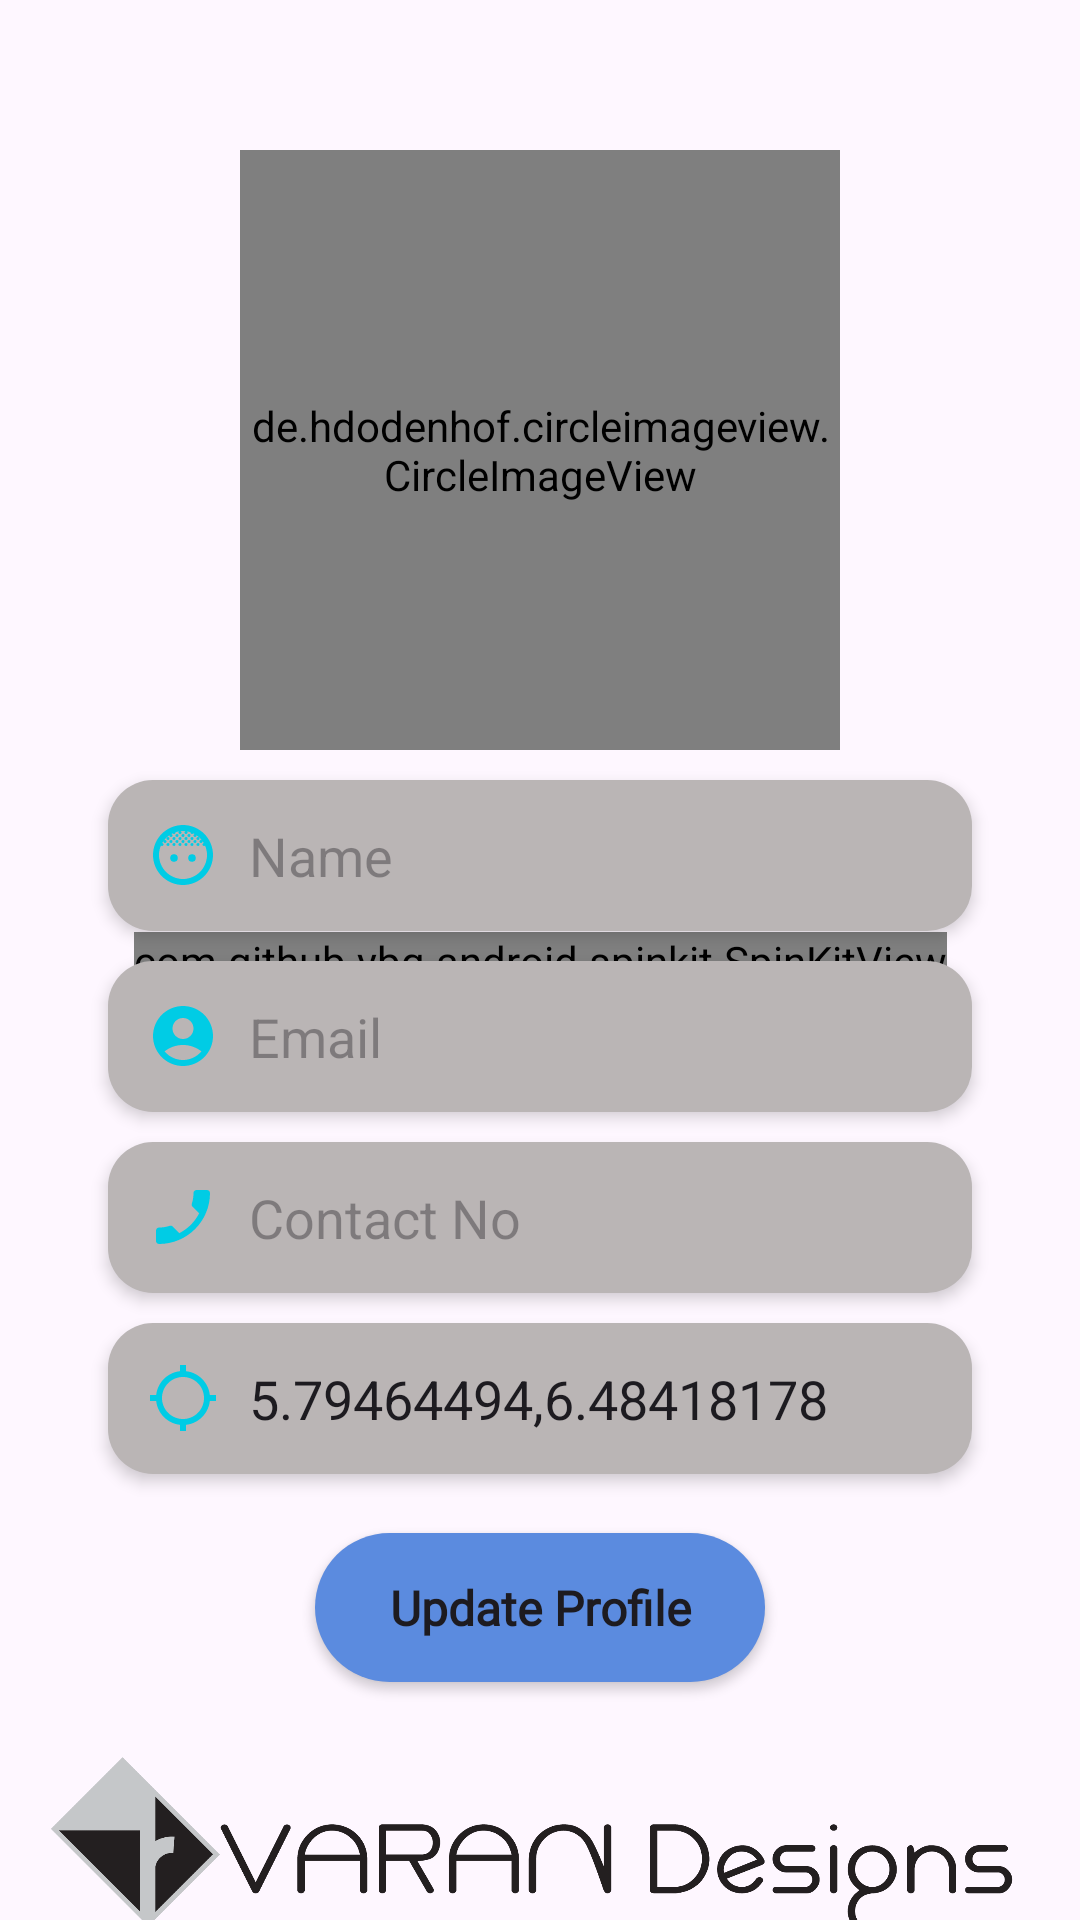

Here is an Android app screen rendered from its layout file. Give the layout XML and the strings, colors and styles it references.
<!-- AndroidManifest.xml: application theme Theme.VaranDesigns -->
<!-- res/layout/fragment_profile.xml -->
<?xml version="1.0" encoding="utf-8"?>
<androidx.constraintlayout.widget.ConstraintLayout xmlns:android="http://schemas.android.com/apk/res/android"
    xmlns:tools="http://schemas.android.com/tools"
    android:layout_width="match_parent"
    android:layout_height="match_parent"
    xmlns:app="http://schemas.android.com/apk/res-auto"
    tools:context=".ui.profile.ProfileFragment"
    android:id="@+id/container">

    <com.github.ybq.android.spinkit.SpinKitView
        android:id="@+id/spin_kit"
        style="@style/SpinKitView.Small.ChasingDots"
        android:layout_width="wrap_content"
        android:layout_height="wrap_content"
        android:layout_centerInParent="true"
        android:layout_gravity="bottom|center_horizontal"
        app:SpinKit_Color="@color/blue"
        app:layout_constraintBottom_toBottomOf="parent"
        app:layout_constraintEnd_toEndOf="parent"
        app:layout_constraintStart_toStartOf="parent"
        app:layout_constraintTop_toTopOf="parent" />

    <de.hdodenhof.circleimageview.CircleImageView
        xmlns:app="http://schemas.android.com/apk/res-auto"
        android:id="@+id/profile_image"
        android:layout_width="200dp"
        android:layout_height="200dp"
        android:src="@drawable/profile"
        app:civ_border_width="2dp"
        app:civ_border_color="#FF000000"
        android:layout_marginTop="50dp"
        app:layout_constraintEnd_toEndOf="parent"
        app:layout_constraintStart_toStartOf="parent"
        app:layout_constraintTop_toTopOf="parent"
        android:background="@drawable/image_bg"/>

    <EditText
        android:id="@+id/profile_name"
        android:layout_width="0dp"
        android:layout_height="wrap_content"
        android:layout_marginTop="10dp"
        android:hint="Name"
        android:padding="13dp"
        android:background="@drawable/edittext_bg"
        android:drawableLeft="@drawable/name_logo"
        android:drawablePadding="10dp"
        android:elevation="3dp"
        app:layout_constraintEnd_toEndOf="parent"
        app:layout_constraintStart_toStartOf="parent"
        app:layout_constraintTop_toBottomOf="@id/profile_image"
        app:layout_constraintWidth_percent=".8" />

    <EditText
        android:id="@+id/profile_email"
        android:editable="false"
        android:layout_width="0dp"
        android:layout_height="wrap_content"
        android:layout_marginTop="10dp"
        android:hint="Email"
        android:padding="13dp"
        android:background="@drawable/edittext_bg"
        android:drawableLeft="@drawable/email_logo"
        android:drawablePadding="10dp"
        android:elevation="3dp"
        app:layout_constraintEnd_toEndOf="parent"
        app:layout_constraintStart_toStartOf="parent"
        app:layout_constraintTop_toBottomOf="@id/profile_name"
        app:layout_constraintWidth_percent=".8" />

    <EditText
        android:id="@+id/profile_contact"
        android:layout_width="0dp"
        android:layout_height="wrap_content"
        android:layout_marginTop="10dp"
        android:hint="Contact No"
        android:padding="13dp"
        android:background="@drawable/edittext_bg"
        android:drawableLeft="@drawable/contact_logo"
        android:drawablePadding="10dp"
        android:elevation="3dp"
        app:layout_constraintEnd_toEndOf="parent"
        app:layout_constraintStart_toStartOf="parent"
        app:layout_constraintTop_toBottomOf="@id/profile_email"
        app:layout_constraintWidth_percent=".8"
        android:inputType="number"/>

    <EditText
        android:id="@+id/profile_address"
        android:layout_width="0dp"
        android:layout_height="wrap_content"
        android:layout_marginTop="10dp"
        android:hint="Address"
        android:text="5.79464494,6.48418178"
        android:padding="13dp"
        android:background="@drawable/edittext_bg"
        android:drawableLeft="@drawable/address_logo"
        android:drawablePadding="10dp"
        android:elevation="3dp"
        app:layout_constraintEnd_toEndOf="parent"
        app:layout_constraintStart_toStartOf="parent"
        app:layout_constraintTop_toBottomOf="@id/profile_contact"
        app:layout_constraintWidth_percent=".8" />

    <Button
        android:id="@+id/update_profile_btn"
        android:layout_width="150dp"
        android:layout_height="wrap_content"
        android:padding="14dp"
        android:text="Update Profile"
        android:textAllCaps="false"
        android:textStyle="bold"
        android:background="@drawable/btn_bg"
        android:fontFamily="@font/alice"
        android:textSize="16sp"
        app:layout_constraintBottom_toBottomOf="parent"
        app:layout_constraintEnd_toEndOf="parent"
        app:layout_constraintStart_toStartOf="parent"
        app:layout_constraintTop_toBottomOf="@id/profile_address"
        app:layout_constraintVertical_bias="0.2"/>

    <ImageView
        android:layout_width="wrap_content"
        android:layout_height="wrap_content"
        android:foregroundGravity="bottom|center_horizontal"
        android:src="@drawable/varan_logo_long_large"
        android:padding="10dp"
        app:layout_constraintBottom_toBottomOf="parent"
        app:layout_constraintEnd_toEndOf="parent"
        app:layout_constraintStart_toStartOf="parent"
        app:layout_constraintTop_toBottomOf="@id/profile_address"
        app:layout_constraintVertical_bias="0.4"/>


</androidx.constraintlayout.widget.ConstraintLayout>
<!-- resources referenced by this layout -->
<resources>
  <color name="blue">#5b8bdf</color>
  <!-- drawable address_logo (drawable) -->
  <vector android:height="24dp" android:tint="#00CCE5"
      android:viewportHeight="24" android:viewportWidth="24"
      android:width="24dp" xmlns:android="http://schemas.android.com/apk/res/android">
      <path android:fillColor="@android:color/white" android:pathData="M20.94,11c-0.46,-4.17 -3.77,-7.48 -7.94,-7.94V1h-2v2.06C6.83,3.52 3.52,6.83 3.06,11H1v2h2.06c0.46,4.17 3.77,7.48 7.94,7.94V23h2v-2.06c4.17,-0.46 7.48,-3.77 7.94,-7.94H23v-2h-2.06zM12,19c-3.87,0 -7,-3.13 -7,-7s3.13,-7 7,-7 7,3.13 7,7 -3.13,7 -7,7z"/>
  </vector>
  <!-- drawable btn_bg (drawable) -->
  <?xml version="1.0" encoding="utf-8"?>
  
  <shape xmlns:android="http://schemas.android.com/apk/res/android">
      <solid android:color="@color/blue"/>
      <corners android:radius="100dp"/>
  </shape>
  <!-- drawable contact_logo (drawable) -->
  <vector android:height="24dp" android:tint="#00CCE5"
      android:viewportHeight="24" android:viewportWidth="24"
      android:width="24dp" xmlns:android="http://schemas.android.com/apk/res/android">
      <path android:fillColor="@android:color/white" android:pathData="M17.38,10.79l-2.2,-2.2c-0.28,-0.28 -0.36,-0.67 -0.25,-1.02 0.37,-1.12 0.57,-2.32 0.57,-3.57 0,-0.55 0.45,-1 1,-1H20c0.55,0 1,0.45 1,1 0,9.39 -7.61,17 -17,17 -0.55,0 -1,-0.45 -1,-1v-3.49c0,-0.55 0.45,-1 1,-1 1.24,0 2.45,-0.2 3.57,-0.57 0.35,-0.12 0.75,-0.03 1.02,0.24l2.2,2.2c2.83,-1.45 5.15,-3.76 6.59,-6.59z"/>
  </vector>
  <!-- drawable edittext_bg (drawable) -->
  <?xml version="1.0" encoding="utf-8"?>
  
  <shape xmlns:android="http://schemas.android.com/apk/res/android">
      <solid android:color="@color/lightGray"/>
      <corners android:radius="15dp"/>
  </shape>
  <!-- drawable email_logo (drawable) -->
  <vector android:height="24dp" android:tint="#00CCE5"
      android:viewportHeight="24" android:viewportWidth="24"
      android:width="24dp" xmlns:android="http://schemas.android.com/apk/res/android">
      <path android:fillColor="@android:color/white" android:pathData="M12,2C6.48,2 2,6.48 2,12s4.48,10 10,10s10,-4.48 10,-10S17.52,2 12,2zM12,6c1.93,0 3.5,1.57 3.5,3.5S13.93,13 12,13s-3.5,-1.57 -3.5,-3.5S10.07,6 12,6zM12,20c-2.03,0 -4.43,-0.82 -6.14,-2.88C7.55,15.8 9.68,15 12,15s4.45,0.8 6.14,2.12C16.43,19.18 14.03,20 12,20z"/>
  </vector>
  <!-- drawable image_bg (drawable) -->
  <?xml version="1.0" encoding="utf-8"?>
  
  <shape xmlns:android="http://schemas.android.com/apk/res/android">
      <solid android:color="@color/light_blue"/>
      <corners android:radius="300dp"/>
  </shape>
  <!-- drawable name_logo: vector/xml drawable (drawable, 4458 chars, omitted) -->
  <!-- drawable profile: png bitmap (drawable, 16508 bytes) -->
  <!-- drawable varan_logo_long_large: png bitmap (drawable, 37166 bytes) -->
  <style name="Theme.VaranDesigns" parent="Theme.Material3.DayNight.NoActionBar">
          
          <item name="colorPrimary">@color/blue</item>
          <item name="colorPrimaryVariant">@color/purple_700</item>
          <item name="colorOnPrimary">@color/white</item>
          
          <item name="colorSecondary">@color/teal_200</item>
          <item name="colorSecondaryVariant">@color/teal_700</item>
          <item name="colorOnSecondary">@color/black</item>
          
  
          
      </style>
  <color name="lightGray">#BAB5B5</color>
  <color name="light_blue">#00cce5</color>
  <color name="purple_700">#FF3700B3</color>
  <color name="white">#FFFFFFFF</color>
  <color name="teal_200">#FF03DAC5</color>
  <color name="teal_700">#FF018786</color>
  <color name="black">#FF000000</color>
</resources>
